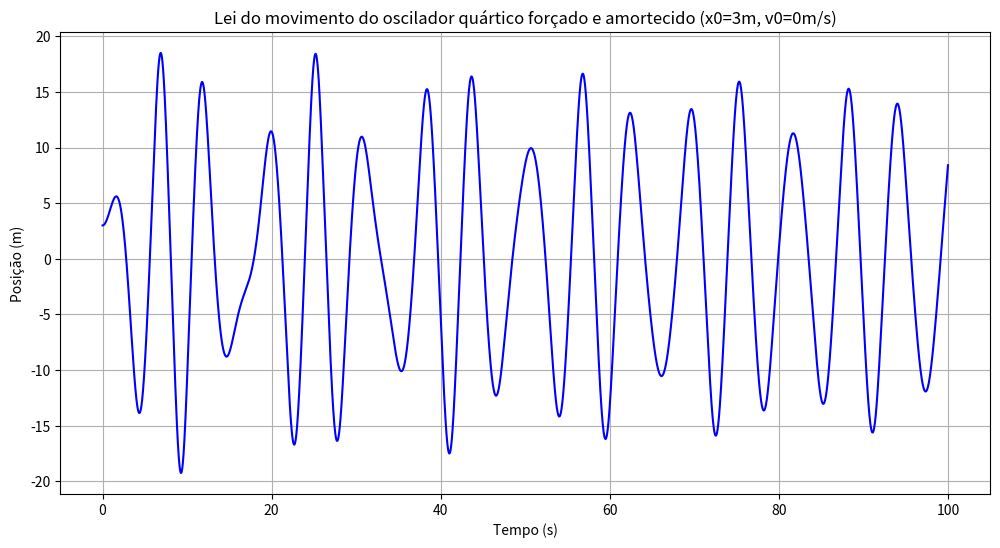

The script that saved this image: (Note: this script raises an exception after producing the figure.)
import numpy as np
import matplotlib.pyplot as plt

# Dados
m = 1.0
k = 1.0
alpha = 0.002
b = 0.05
F0 = 7.5
wf = 1.0

x0_a = 3.0
v0_a = 0.0

t0 = 0.0
tf = 100.0
dt = 0.01
n = int((tf - t0) / dt) + 1
t = np.linspace(t0, tf, n)
x_a = np.zeros(n)
v_a = np.zeros(n)

x_a[0] = x0_a
v_a[0] = v0_a

for i in range(n-1):
    F = -k * x_a[i]*(1+2*alpha*x_a[i]**2) - b*v_a[i] + F0*np.cos(wf*t[i])
    a = F / m
    v_a[i+1] = v_a[i] + a * dt
    x_a[i+1] = x_a[i] + v_a[i] * dt

plt.figure(figsize=(12, 6))
plt.plot(t, x_a, label='Posição (x)', color='blue')
plt.title("Lei do movimento do oscilador quártico forçado e amortecido (x0=3m, v0=0m/s)")
plt.xlabel("Tempo (s)")
plt.ylabel("Posição (m)")
plt.grid(True)
plt.show()

# Resolução com passo de tempo reduzido

dt_test = dt/2
n_test = int((tf - t0) / dt_test) + 1
t_test = np.linspace(t0, tf, n_test)
x_test = np.zeros(n_test)
v_test = np.zeros(n_test)
x_test[0] = x0_a
v_test[0] = v0_a

for i in range(n_test-1):
    F = -k * x_test[i]*(1+2*alpha*x_test[i]**2) - b*v_test[i] + F0*np.cos(wf*t_test[i])
    a = F / m
    v_test[i+1] = v_test[i] + a * dt_test
    x_test[i+1] = x_test[i] + v_test[i] * dt_test

x_a_interp = np.interp(t, t_test, x_test)
dif = np.max(np.abs(x_test - x_a_interp))
print(f"Máxima diferença entre os resultados com passo de tempo reduzido: {dif:.6f} m")
print(f"O resultado é confiavel se a diferença for pequena (<<1)")


#b)Calcular a amplitude e o periodo no regime estacionario

t_estacionario = t[t > 60]
x_estacionario = x_a[t > 60]
maximos = []
for i in range(1, len(x_estacionario)-1):
    if x_estacionario[i] > x_estacionario[i-1] and x_estacionario[i] > x_estacionario[i+1]:
        maximos.append(x_estacionario[i])

if maximos:
    amplitude = np.mean(maximos)
    print(f"Amplitude no regime estacionário: {amplitude:.2f} m")
else:
    print("Não foram encontrados máximos")

indices_maximos = []
for i in range(1, len(x_estacionario)-1):
    if x_estacionario[i] > x_estacionario[i-1] and x_estacionario[i] > x_estacionario[i+1]:
        indices_maximos.append(i)

if len(indices_maximos) > 1:
    periodos = np.diff(t_estacionario[indices_maximos])
    periodo = np.mean(periodos)
    print(f"Período no regime estacionário: {periodo:.2f} s")
    print(f"Frequência no regime estacionário: {1/periodo:.2f} Hz")
else:
    print("Não foram encontrados máximos suficientes para calcular o período")


#c) Lei do movimento com novas condições iniciais
x0_c=-2.0
v0_c=-4.0

x_c = np.zeros(n)
v_c = np.zeros(n)
x_c[0] = x0_c
v_c[0] = v0_c

for i in range(n-1):
    F = -k * x_c[i]*(1+2*alpha*x_c[i]**2) - b*v_c[i] + F0*np.cos(wf*t[i])
    a = F / m
    v_c[i+1] = v_c[i] + a * dt
    x_c[i+1] = x_c[i] + v_c[i] * dt

plt.figure(figsize=(12, 6))
plt.plot(t, x_c, label='Posição (x)', color='red')
plt.title("Lei do movimento do oscilador quártico forçado e amortecido (x0=-2m, v0=-4m/s)")
plt.xlabel("Tempo (s)")
plt.ylabel("Posição (m)")
plt.grid(True)
plt.show()

#d) Calcular a amplitude e o periodo no regime estacionario

x_estacionario_c = x_c[t > 60]

maximos_c = []
for i in range(1, len(x_estacionario_c)-1):
    if x_estacionario_c[i] > x_estacionario_c[i-1] and x_estacionario_c[i] > x_estacionario_c[i+1]:
        maximos_c.append(x_estacionario_c[i])

if maximos_c:
    amplitude_c = np.mean(maximos_c)
    print(f"Amplitude no regime estacionário (condições iniciais x0={x0_c}, v0={v0_c}): {amplitude_c:.2f} m")
else:
    print("Não foram encontrados máximos para as novas condições iniciais")

indices_maximos_c = []
for i in range(1, len(x_estacionario_c)-1):
    if x_estacionario_c[i] > x_estacionario_c[i-1] and x_estacionario_c[i] > x_estacionario_c[i+1]:
        indices_maximos_c.append(i)

if len(indices_maximos_c) > 1:
    periodos_c = np.diff(t_estacionario[indices_maximos_c])
    periodo_c = np.mean(periodos_c)
    print(f"Período no regime estacionário (condições iniciais x0={x0_c}, v0={v0_c}): {periodo_c:.2f} s")
    print(f"Frequência no regime estacionário: {1/periodo_c:.2f} Hz")
else:
    print("Não foram encontrados máximos suficientes para calcular o período")

#e) Calculo da energia mecanica

Ep_a = 0.5 * k * x_a**2 * (1 + 2 * alpha * x_a**2)
Ec_a = 0.5 * m * v_a**2
Em_a = Ep_a + Ec_a

Ep_c = 0.5 * k * x_c**2 * (1 + 2 * alpha * x_c**2)
Ec_c = 0.5 * m * v_c**2
Em_c = Ep_c + Ec_c

plt.figure(figsize=(12, 6))
plt.plot(t, Em_a, label='Energia Mecânica (Em)', color='blue')
plt.plot(t, Em_c, label='Energia Mecânica (Em)', color='red')
plt.title("Energia Mecânica do Oscilador Quártico Forçado e Amortecido")
plt.xlabel("Tempo (s)")
plt.ylabel("Energia Mecânica (J)")
plt.legend()
plt.grid(True)
plt.show()

Em_a_est = Em_a[t > 60]
var_Em_a = (np.max(Em_a_est) - np.min(Em_a_est)) / np.mean(Em_a_est)
print(f"Variação relativa da energia mecânica no regime estacionário (x0=3m, v0=0m/s): {var_Em_a:.4f}")

Em_c_est = Em_c[t > 60]
var_Em_c = (np.max(Em_c_est) - np.min(Em_c_est)) / np.mean(Em_c_est)
print(f"Variação relativa da energia mecânica no regime estacionário (x0={x0_c}m, v0={v0_c}m/s): {var_Em_c:.4f}")
print("A energia mecânica no regime estacionário deve ser praticamente constante, portanto a variação relativa deve ser pequena (<<1).")


